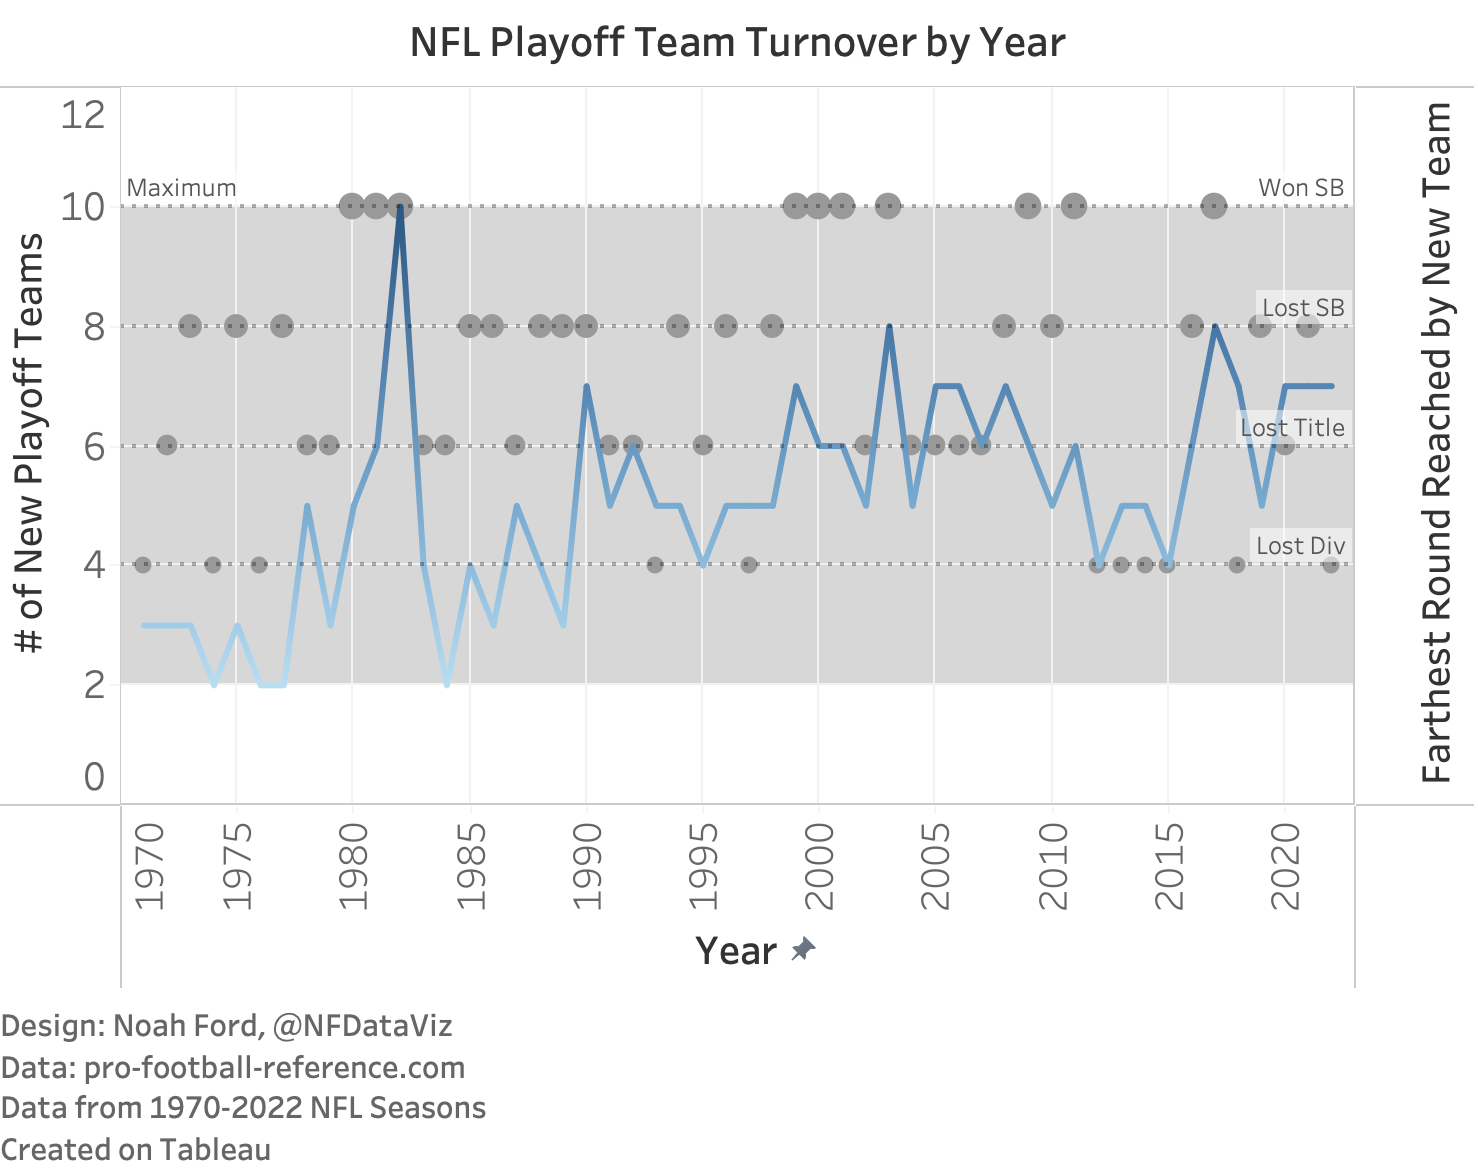

The data file committed next to this chart (first rows):
Year, New_Teams, Farthest Round, Round Name, Top Teams, All Teams
1971, 3, 2, Lost Div, ['Redskins', 'Browns', 'Chiefs'], ['Redskins', 'Browns', 'Chiefs']
1972, 3, 3, Lost Title, ['Steelers'], ['Steelers', 'Packers', 'Raiders']
1973, 3, 4, Lost SB, ['Vikings'], ['Vikings', 'Bengals', 'Rams']
1974, 2, 2, Lost Div, ['Bills', 'Cardinals'], ['Bills', 'Cardinals']
1975, 3, 4, Lost SB, ['Cowboys'], ['Cowboys', 'Bengals', 'Colts']
1976, 2, 2, Lost Div, ['Patriots', 'Redskins'], ['Patriots', 'Redskins']
1977, 2, 4, Lost SB, ['Broncos'], ['Broncos', 'Bears']
1978, 5, 3, Lost Title, ['Oilers'], ['Oilers', 'Patriots', 'Falcons', 'Dolph…
1979, 3, 3, Lost Title, ['Buccaneers'], ['Buccaneers', 'Chargers', 'Bears']
1980, 5, 5, Won SB, ['Raiders'], ['Raiders', 'Browns', 'Falcons', 'Bills'…
1981, 6, 5, Won SB, ['49ers'], ['49ers', 'Bengals', 'Giants', 'Dolphins…
1982, 10, 5, Won SB, ['Redskins'], ['Redskins', 'Packers', 'Vikings', 'Raid…
1983, 4, 3, Lost Title, ['49ers', 'Seahawks'], ['49ers', 'Seahawks', 'Rams', 'Broncos']
1984, 2, 3, Lost Title, ['Bears'], ['Bears', 'Giants']
1985, 4, 4, Lost SB, ['Patriots'], ['Patriots', 'Cowboys', 'Browns', 'Jets'…
1986, 3, 4, Lost SB, ['Broncos'], ['Broncos', 'Redskins', 'Chiefs']
1987, 5, 3, Lost Title, ['Vikings'], ['Vikings', 'Oilers', 'Colts', 'Seahawks…
1988, 4, 4, Lost SB, ['Bengals'], ['Bengals', 'Bills', 'Eagles', 'Rams']
1989, 3, 4, Lost SB, ['Broncos'], ['Broncos', 'Giants', 'Steelers']
1990, 7, 4, Lost SB, ['Raiders'], ['Raiders', 'Bengals', 'Bears', 'Redskin…
1991, 5, 3, Lost Title, ['Lions', 'Broncos'], ['Lions', 'Broncos', 'Cowboys', 'Falcons…
1992, 6, 3, Lost Title, ['Dolphins', '49ers'], ['Dolphins', '49ers', 'Chargers', 'Eagle…
1993, 5, 2, Lost Div, ['Packers', 'Giants', 'Raiders'], ['Packers', 'Giants', 'Raiders', 'Bronco…
1994, 5, 4, Lost SB, ['Chargers'], ['Chargers', 'Dolphins', 'Bears', 'Brown…
1995, 4, 3, Lost Title, ['Colts'], ['Colts', 'Eagles', 'Bills', 'Falcons']
1996, 5, 4, Lost SB, ['Patriots'], ['Patriots', 'Jaguars', 'Panthers', 'Bro…
1997, 5, 2, Lost Div, ['Chiefs', 'Buccaneers'], ['Chiefs', 'Buccaneers', 'Lions', 'Dolph…
1998, 5, 4, Lost SB, ['Falcons'], ['Falcons', 'Jets', 'Cardinals', 'Bills'…
1999, 7, 5, Won SB, ['Rams'], ['Rams', 'Titans', 'Buccaneers', 'Colts'…
2000, 6, 5, Won SB, ['Ravens'], ['Ravens', 'Giants', 'Raiders', 'Eagles'…
2001, 6, 5, Won SB, ['Patriots'], ['Patriots', 'Steelers', 'Packers', 'Bea…
2002, 5, 3, Lost Title, ['Titans'], ['Titans', 'Falcons', 'Giants', 'Browns'…
2003, 8, 5, Won SB, ['Patriots'], ['Patriots', 'Panthers', 'Chiefs', 'Rams…
2004, 5, 3, Lost Title, ['Falcons', 'Steelers'], ['Falcons', 'Steelers', 'Vikings', 'Jets…
2005, 7, 3, Lost Title, ['Panthers'], ['Panthers', 'Bears', 'Redskins', 'Benga…
2006, 7, 3, Lost Title, ['Saints'], ['Saints', 'Chargers', 'Ravens', 'Eagles…
2007, 6, 3, Lost Title, ['Packers'], ['Packers', 'Jaguars', 'Titans', 'Buccan…
2008, 7, 4, Lost SB, ['Cardinals'], ['Cardinals', 'Eagles', 'Ravens', 'Panth…
2009, 6, 5, Won SB, ['Saints'], ['Saints', 'Jets', 'Cowboys', 'Patriots'…
2010, 5, 4, Lost SB, ['Steelers'], ['Steelers', 'Bears', 'Seahawks', 'Falco…
2011, 6, 5, Won SB, ['Giants'], ['Giants', '49ers', 'Texans', 'Broncos',…
2012, 4, 2, Lost Div, ['Seahawks'], ['Seahawks', 'Redskins', 'Colts', 'Vikin…
2013, 5, 2, Lost Div, ['Panthers', 'Chargers', 'Saints'], ['Panthers', 'Chargers', 'Saints', 'Eagl…
2014, 5, 2, Lost Div, ['Cowboys', 'Ravens'], ['Cowboys', 'Ravens', 'Lions', 'Steelers…
2015, 4, 2, Lost Div, ['Chiefs'], ['Chiefs', 'Vikings', 'Redskins', 'Texan…
2016, 6, 4, Lost SB, ['Falcons'], ['Falcons', 'Cowboys', 'Dolphins', 'Gian…
2017, 8, 5, Won SB, ['Eagles'], ['Eagles', 'Vikings', 'Jaguars', 'Saints…
2018, 7, 2, Lost Div, ['Chargers', 'Cowboys', 'Colts'], ['Chargers', 'Cowboys', 'Colts', 'Ravens…
2019, 5, 4, Lost SB, ['49ers'], ['49ers', 'Packers', 'Titans', 'Vikings'…
2020, 7, 3, Lost Title, ['Buccaneers', 'Browns'], ['Buccaneers', 'Browns', 'Rams', 'Bears'…
2021, 7, 4, Lost SB, ['Bengals'], ['Bengals', '49ers', 'Cardinals', 'Eagle…
2022, 7, 2, Lost Div, ['Giants', 'Jaguars'], ['Giants', 'Jaguars', 'Vikings', 'Ravens…
